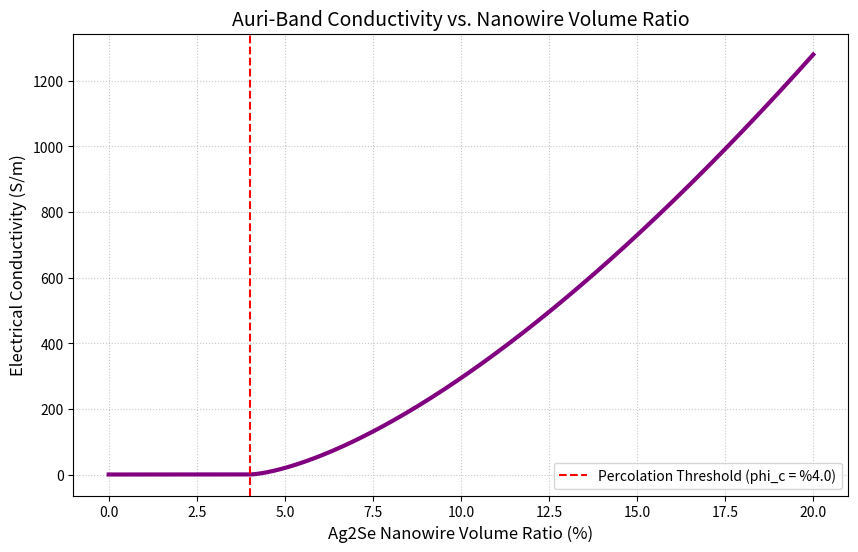

Python code for this plot:
import numpy as np
import matplotlib.pyplot as plt


sigma_0 = 20000
phi_c = 0.04
t = 1.5

phi = np.linspace(0, 0.20, 500)

sigma = np.zeros_like(phi)
mask = phi > phi_c
sigma[mask] = sigma_0 * (phi[mask] - phi_c)**t


plt.figure(figsize=(10, 6))
plt.plot(phi * 100, sigma, color='purple', linewidth=3)
plt.axvline(x=phi_c * 100, color='red', linestyle='--', label=f'Percolation Threshold (phi_c = %{phi_c*100})')

plt.title('Auri-Band Conductivity vs. Nanowire Volume Ratio', fontsize=14)
plt.xlabel('Ag2Se Nanowire Volume Ratio (%)', fontsize=12)
plt.ylabel('Electrical Conductivity (S/m)', fontsize=12)
plt.grid(True, linestyle=':', alpha=0.7)
plt.legend()
plt.show()
